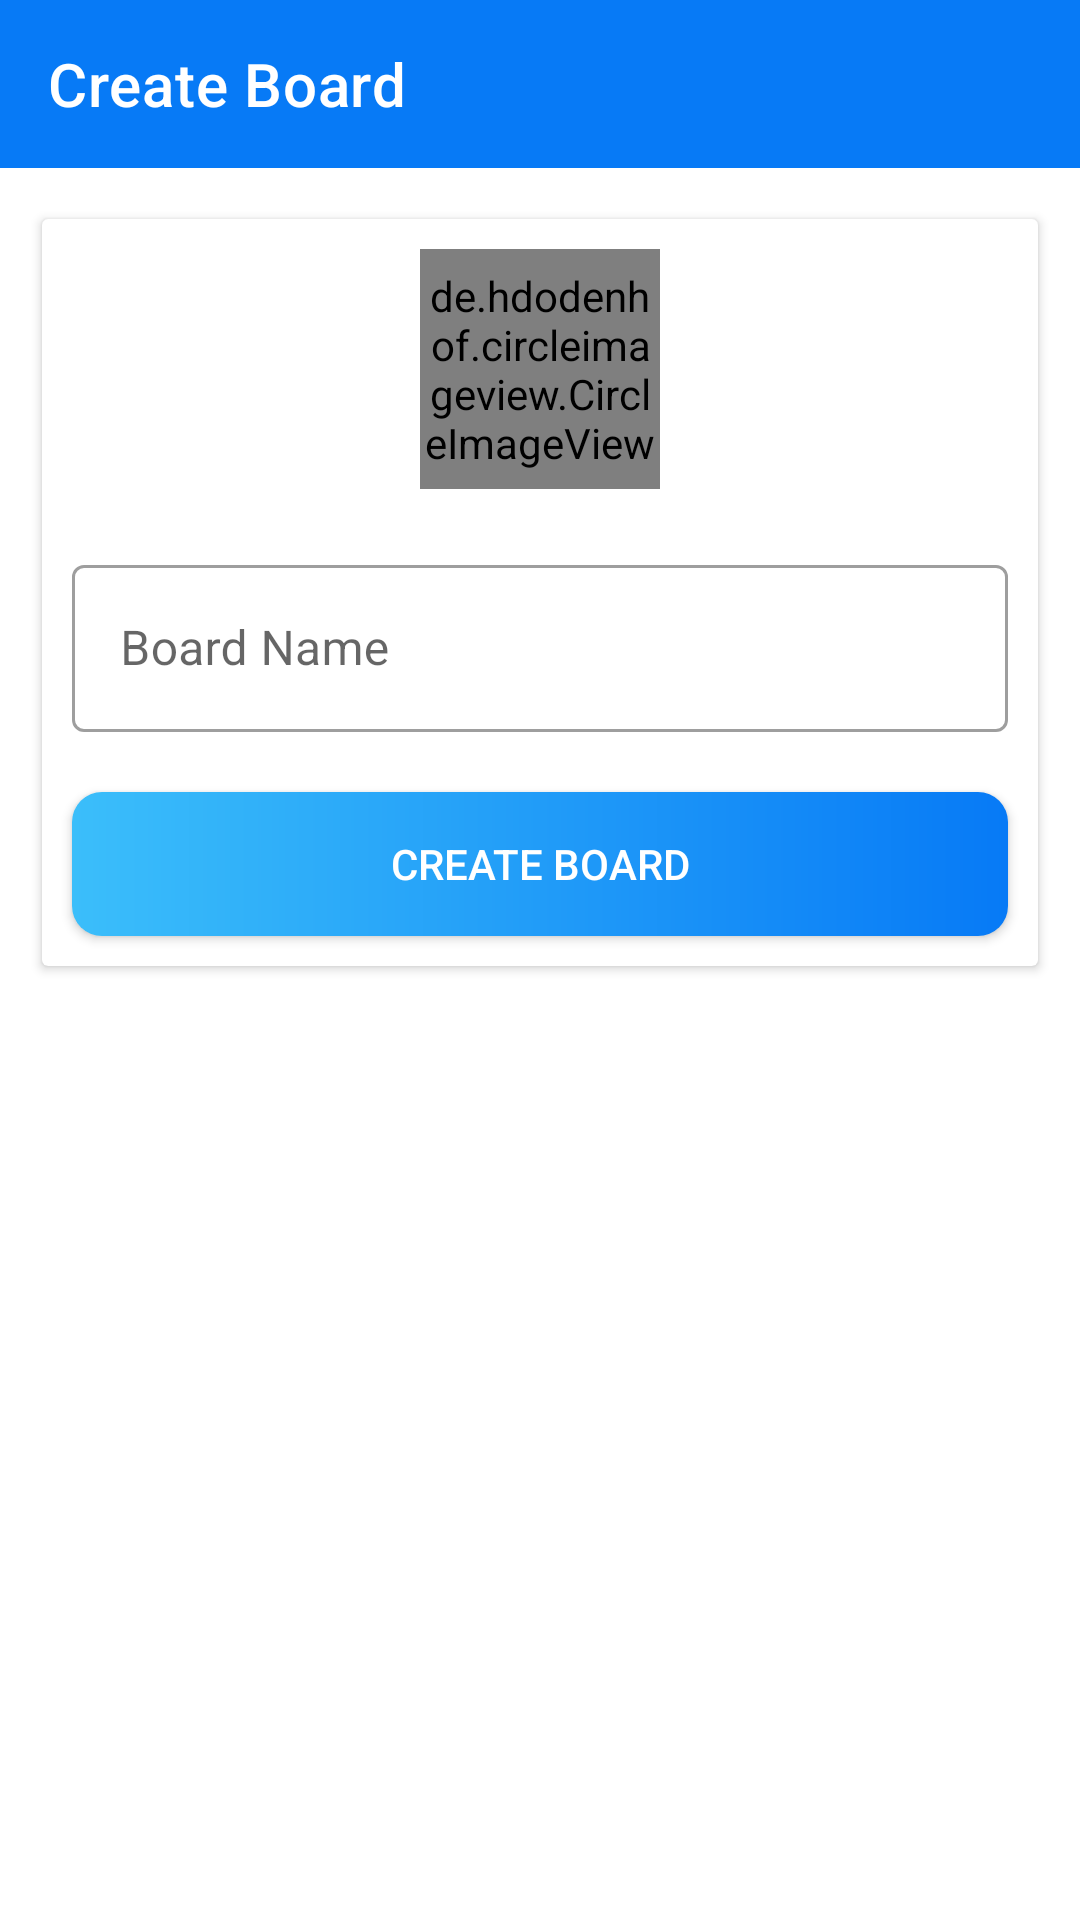

Layout XML and referenced resources for this Android screen:
<!-- AndroidManifest.xml: activity theme Theme.MaterialComponents.Light.NoActionBar.Theme -->
<!-- res/layout/activity_create_board.xml -->
<?xml version="1.0" encoding="utf-8"?>
<androidx.constraintlayout.widget.ConstraintLayout xmlns:android="http://schemas.android.com/apk/res/android"
    xmlns:app="http://schemas.android.com/apk/res-auto"
    xmlns:tools="http://schemas.android.com/tools"
    android:layout_width="match_parent"
    android:layout_height="match_parent"
    tools:context=".activity.CreateBoardActivity">

    <androidx.appcompat.widget.Toolbar
        android:id="@+id/createBoardToolbar"
        android:layout_width="match_parent"
        android:layout_height="?attr/actionBarSize"
        android:background="@color/splash_background"
        app:layout_constraintTop_toTopOf="parent"
        app:title="@string/create_board"
        app:titleTextColor="@android:color/white"
        tools:layout_editor_absoluteX="-119dp" />

    <androidx.cardview.widget.CardView
        android:layout_width="match_parent"
        android:layout_height="wrap_content"
        android:layout_margin="@dimen/overAllMargin"
        android:padding="@dimen/radius"
        app:layout_constraintBottom_toBottomOf="parent"
        app:layout_constraintEnd_toEndOf="parent"
        app:layout_constraintStart_toStartOf="parent"
        app:layout_constraintTop_toBottomOf="@+id/createBoardToolbar"
        app:layout_constraintVertical_bias="0.01">

        <LinearLayout
            android:layout_width="match_parent"
            android:layout_height="match_parent"
            android:gravity="center_horizontal"
            android:orientation="vertical">

            <de.hdodenhof.circleimageview.CircleImageView
                android:id="@+id/boardImage"
                android:layout_width="80dp"
                android:layout_height="80dp"
                android:layout_margin="@dimen/radius"
                android:src="@android:color/darker_gray" />

            <com.google.android.material.textfield.TextInputLayout
                android:id="@+id/boardNameLayout"
                style="@style/Widget.MaterialComponents.TextInputLayout.OutlinedBox"
                android:layout_width="match_parent"
                android:layout_height="wrap_content"
                android:layout_margin="@dimen/radius"
                android:hint="@string/board_name">

                <androidx.appcompat.widget.AppCompatEditText
                    android:id="@+id/boardName"
                    android:layout_width="match_parent"
                    android:layout_height="wrap_content"
                    android:inputType="textPersonName" />
            </com.google.android.material.textfield.TextInputLayout>

            <androidx.appcompat.widget.AppCompatButton
                android:id="@+id/createBoardButton"
                android:layout_width="match_parent"
                android:layout_height="wrap_content"
                android:layout_margin="@dimen/radius"
                android:background="@drawable/sign_jn_button"
                android:textColor="@android:color/white"
                android:text="@string/create_board" />
        </LinearLayout>
    </androidx.cardview.widget.CardView>

</androidx.constraintlayout.widget.ConstraintLayout>
<!-- resources referenced by this layout -->
<resources>
  <color name="splash_background">#077AF6</color>
  <dimen name="overAllMargin">14dp</dimen>
  <dimen name="radius">10dp</dimen>
  <!-- drawable sign_jn_button (drawable) -->
  <?xml version="1.0" encoding="utf-8"?>
  <shape xmlns:android="http://schemas.android.com/apk/res/android"
      android:shape="rectangle">
      <gradient
          android:type="linear"
          android:angle="360"
          android:startColor="@color/credential"
          android:endColor="@color/splash_background"
          />
      <corners
          android:radius="@dimen/radius"/>
  
  </shape>
  <string name="board_name">Board Name</string>
  <string name="create_board">Create Board</string>
  <style name="Theme.MaterialComponents.Light.NoActionBar.Theme" parent="Base.Theme.MaterialComponents.Light">
          <item name="windowNoTitle">true</item>
          <item name="windowActionBar">false</item>
          <item name="colorPrimary">@color/colorPrimary</item>
          <item name="colorPrimaryDark">@color/colorPrimaryDark</item>
          <item name="colorAccent">@color/colorAccent</item>
      </style>
  <color name="credential">#3BBEFA</color>
  <color name="colorPrimary">#3b6978</color>
  <color name="colorPrimaryDark">#204051</color>
  <color name="colorAccent">#6a097d</color>
</resources>
